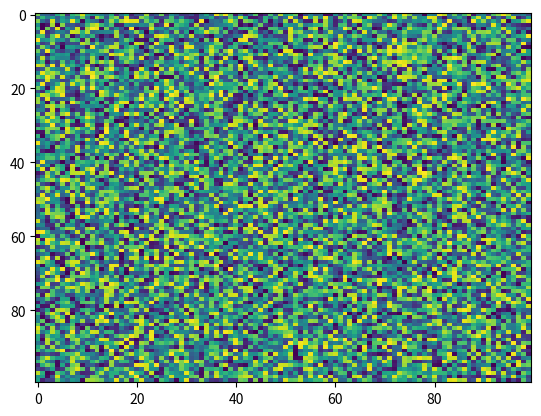

Generate this figure with matplotlib:
import matplotlib.pyplot as plt
import numpy as np
X = np.random.rand(100, 100)
plt.imshow(X, 'viridis', None, extent=None, vmax=None, filterrad=4.0, origin='upper', aspect='auto', interpolation='nearest', alpha=None, vmin=None, interpolation_stage=None)
